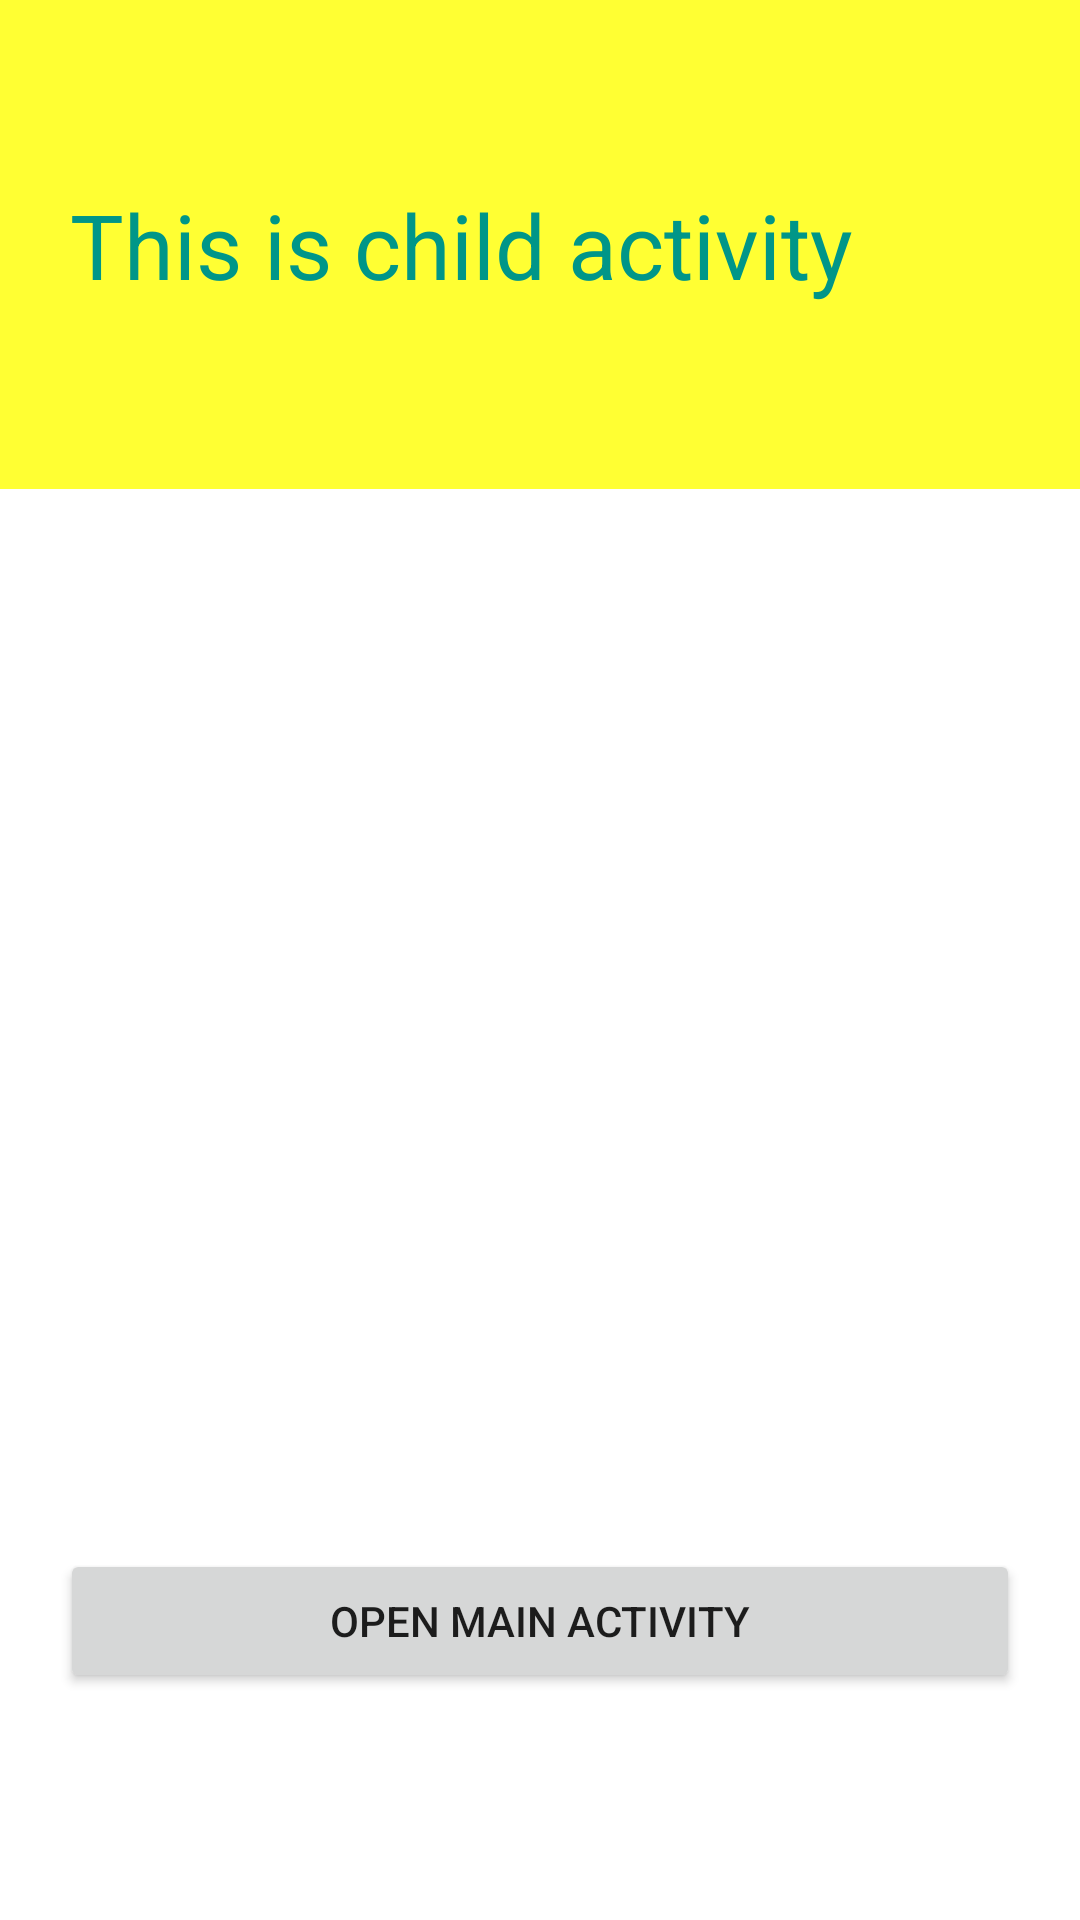

Write the Android layout XML for this screen, with the resource values it uses.
<!-- AndroidManifest.xml: application theme Theme.BaiTuan3_TaoActivityChuyenGiuaActivity -->
<!-- res/layout/activity_child.xml -->
<?xml version="1.0" encoding="utf-8"?>
<androidx.constraintlayout.widget.ConstraintLayout xmlns:android="http://schemas.android.com/apk/res/android"
    xmlns:app="http://schemas.android.com/apk/res-auto"
    xmlns:tools="http://schemas.android.com/tools"
    android:layout_width="match_parent"
    android:layout_height="match_parent"
    tools:context=".ChildActivity">

    <ImageView
        android:id="@+id/imageView"
        android:layout_width="411dp"
        android:layout_height="472dp"
        app:layout_constraintEnd_toEndOf="parent"
        app:layout_constraintStart_toStartOf="parent"
        app:layout_constraintTop_toTopOf="parent"
        app:srcCompat="@drawable/hinh1" />

    <TextView
        android:id="@+id/textView"
        android:layout_width="413dp"
        android:layout_height="163dp"
        android:background="#ffff33"
        android:gravity="center"
        android:text="This is child activity"
        android:textColor="#009688"
        android:textSize="30dp"
        app:layout_constraintEnd_toEndOf="parent"
        app:layout_constraintTop_toTopOf="parent" />

    <Button
        android:id="@+id/openParent"
        android:layout_width="match_parent"
        android:layout_height="48dp"
        android:layout_margin="20dp"
        android:layout_marginStart="16dp"
        android:layout_marginTop="191dp"
        android:layout_marginEnd="20dp"
        android:layout_marginBottom="154dp"
        android:text="Open Main Activity"
        app:layout_constraintBottom_toBottomOf="parent"
        app:layout_constraintEnd_toEndOf="parent"
        app:layout_constraintHorizontal_bias="1.0"
        app:layout_constraintStart_toStartOf="parent"
        app:layout_constraintTop_toBottomOf="@+id/imageView"
        app:layout_constraintVertical_bias="0.305" />

</androidx.constraintlayout.widget.ConstraintLayout>
<!-- resources referenced by this layout -->
<resources>
  <style name="Theme.BaiTuan3_TaoActivityChuyenGiuaActivity" parent="Theme.MaterialComponents.DayNight.DarkActionBar">
          
          <item name="colorPrimary">@color/purple_500</item>
          <item name="colorPrimaryVariant">@color/purple_700</item>
          <item name="colorOnPrimary">@color/white</item>
          
          <item name="colorSecondary">@color/teal_200</item>
          <item name="colorSecondaryVariant">@color/teal_700</item>
          <item name="colorOnSecondary">@color/black</item>
          
          <item name="android:statusBarColor" tools:targetApi="l">?attr/colorPrimaryVariant</item>
          
      </style>
  <!-- not gathered from this repository: default colours our renderer supplied (Android Studio template values) -->
  <color name="purple_500">#FF6200EE</color>
  <color name="purple_700">#FF3700B3</color>
  <color name="teal_200">#FF03DAC5</color>
  <color name="teal_700">#FF018786</color>
  <color name="black">#FF000000</color>
  <color name="white">#FFFFFFFF</color>
</resources>
